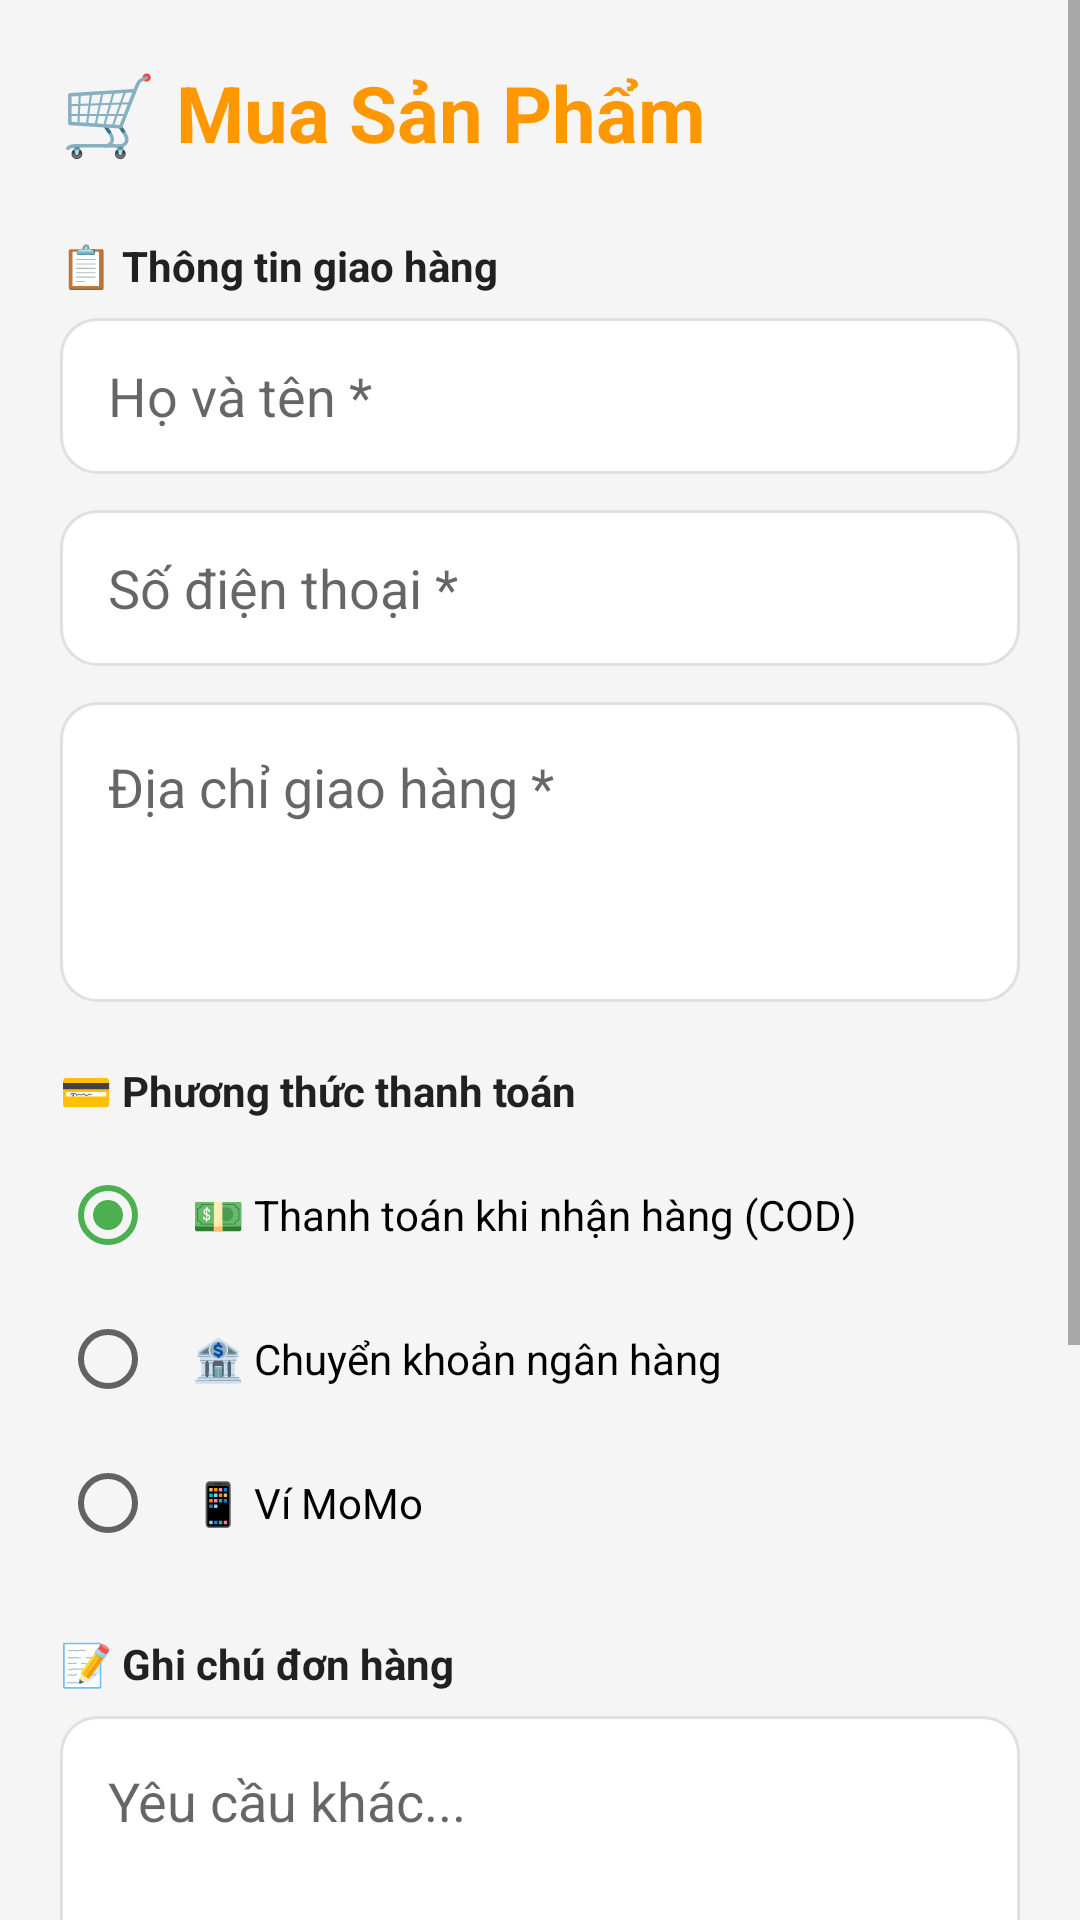

Layout XML and referenced resources for this Android screen:
<!-- AndroidManifest.xml: application theme Theme.DienLanh24h -->
<!-- res/layout/activity_checkout_product.xml -->
<?xml version="1.0" encoding="utf-8"?>
<ScrollView xmlns:android="http://schemas.android.com/apk/res/android"
    android:layout_width="match_parent"
    android:layout_height="match_parent"
    android:background="@color/background_gray">

    <LinearLayout
        android:layout_width="match_parent"
        android:layout_height="wrap_content"
        android:orientation="vertical"
        android:padding="20dp">

        <TextView
            android:layout_width="wrap_content"
            android:layout_height="wrap_content"
            android:text="🛒 Mua Sản Phẩm"
            android:textSize="26sp"
            android:textStyle="bold"
            android:textColor="@color/accent_orange"
            android:layout_marginBottom="24dp"/>

        <TextView
            android:layout_width="wrap_content"
            android:layout_height="wrap_content"
            android:text="📋 Thông tin giao hàng"
            android:textStyle="bold"
            android:textColor="@color/text_dark"/>

        <EditText
            android:id="@+id/etName"
            android:layout_width="match_parent"
            android:layout_height="52dp"
            android:hint="Họ và tên *"
            android:background="@drawable/search_background"
            android:paddingHorizontal="16dp"
            android:layout_marginTop="8dp"
            android:layout_marginBottom="12dp"/>

        <EditText
            android:id="@+id/etPhone"
            android:layout_width="match_parent"
            android:layout_height="52dp"
            android:hint="Số điện thoại *"
            android:inputType="phone"
            android:background="@drawable/search_background"
            android:paddingHorizontal="16dp"
            android:layout_marginBottom="12dp"/>

        <EditText
            android:id="@+id/etAddress"
            android:layout_width="match_parent"
            android:layout_height="100dp"
            android:hint="Địa chỉ giao hàng *"
            android:gravity="top"
            android:background="@drawable/search_background"
            android:padding="16dp"
            android:layout_marginBottom="20dp"/>

        <TextView
            android:layout_width="wrap_content"
            android:layout_height="wrap_content"
            android:text="💳 Phương thức thanh toán"
            android:textStyle="bold"
            android:textColor="@color/text_dark"/>

        <RadioGroup
            android:id="@+id/rgPayment"
            android:layout_width="match_parent"
            android:layout_height="wrap_content"
            android:layout_marginTop="8dp">

            <RadioButton
                android:id="@+id/rbCash"
                android:layout_width="match_parent"
                android:layout_height="wrap_content"
                android:text="💵 Thanh toán khi nhận hàng (COD)"
                android:checked="true"
                android:padding="12dp"/>

            <RadioButton
                android:id="@+id/rbBank"
                android:layout_width="match_parent"
                android:layout_height="wrap_content"
                android:text="🏦 Chuyển khoản ngân hàng"
                android:padding="12dp"/>

            <RadioButton
                android:id="@+id/rbMomo"
                android:layout_width="match_parent"
                android:layout_height="wrap_content"
                android:text="📱 Ví MoMo"
                android:padding="12dp"/>
        </RadioGroup>

        <TextView
            android:layout_width="wrap_content"
            android:layout_height="wrap_content"
            android:text="📝 Ghi chú đơn hàng"
            android:textStyle="bold"
            android:textColor="@color/text_dark"
            android:layout_marginTop="20dp"/>

        <EditText
            android:id="@+id/etNotes"
            android:layout_width="match_parent"
            android:layout_height="100dp"
            android:hint="Yêu cầu khác..."
            android:gravity="top"
            android:background="@drawable/search_background"
            android:padding="16dp"
            android:layout_marginTop="8dp"
            android:layout_marginBottom="24dp"/>

        <View
            android:layout_width="match_parent"
            android:layout_height="1dp"
            android:background="#E0E0E0"
            android:layout_marginBottom="16dp"/>

        <LinearLayout
            android:layout_width="match_parent"
            android:layout_height="wrap_content"
            android:orientation="horizontal"
            android:gravity="center_vertical">

            <TextView
                android:layout_width="0dp"
                android:layout_height="wrap_content"
                android:layout_weight="1"
                android:text="Tổng cộng:"
                android:textSize="18sp"
                android:textStyle="bold"
                android:textColor="@color/text_dark"/>

            <TextView
                android:id="@+id/tvTotal"
                android:layout_width="wrap_content"
                android:layout_height="wrap_content"
                android:text="0đ"
                android:textSize="24sp"
                android:textStyle="bold"
                android:textColor="@color/price_red"/>
        </LinearLayout>

        <Button
            android:id="@+id/btnConfirm"
            android:layout_width="match_parent"
            android:layout_height="56dp"
            android:text="✅ Xác nhận mua hàng"
            android:textSize="16sp"
            android:textStyle="bold"
            android:layout_marginTop="24dp"
            android:background="@drawable/button_buy"
            android:textColor="@color/white"/>

        <Button
            android:id="@+id/btnCancel"
            android:layout_width="match_parent"
            android:layout_height="56dp"
            android:text="Hủy"
            android:textSize="16sp"
            android:layout_marginTop="12dp"
            android:background="@drawable/search_background"
            android:textColor="@color/text_medium"/>
    </LinearLayout>
</ScrollView>
<!-- resources referenced by this layout -->
<resources>
  <color name="accent_orange">#FF9800</color>
  <color name="background_gray">#F5F5F5</color>
  <color name="price_red">#E91E63</color>
  <color name="text_dark">#212121</color>
  <color name="text_medium">#757575</color>
  <color name="white">#FFFFFFFF</color>
  <!-- drawable search_background (drawable) -->
  <?xml version="1.0" encoding="utf-8"?>
  <shape xmlns:android="http://schemas.android.com/apk/res/android"
      android:shape="rectangle">
      <solid android:color="#FFFFFF"/>
      <corners android:radius="12dp"/>
      <stroke android:width="1dp" android:color="#E0E0E0"/>
      <padding
          android:left="12dp"
          android:top="8dp"
          android:right="12dp"
          android:bottom="8dp"/>
  </shape>
  <style name="Theme.DienLanh24h" parent="Theme.MaterialComponents.DayNight.DarkActionBar">
          <item name="colorPrimary">@color/primary_blue</item>
          <item name="colorPrimaryVariant">@color/primary_dark</item>
          <item name="colorOnPrimary">@color/white</item>
          <item name="colorSecondary">@color/accent_green</item>
          <item name="colorSecondaryVariant">@color/accent_green</item>
          <item name="colorOnSecondary">@color/black</item>
          <item name="android:statusBarColor">@color/primary_dark</item>
      </style>
  <color name="primary_blue">#009688</color>
  <color name="primary_dark">#00796B</color>
  <color name="accent_green">#4CAF50</color>
  <color name="black">#FF000000</color>
</resources>
